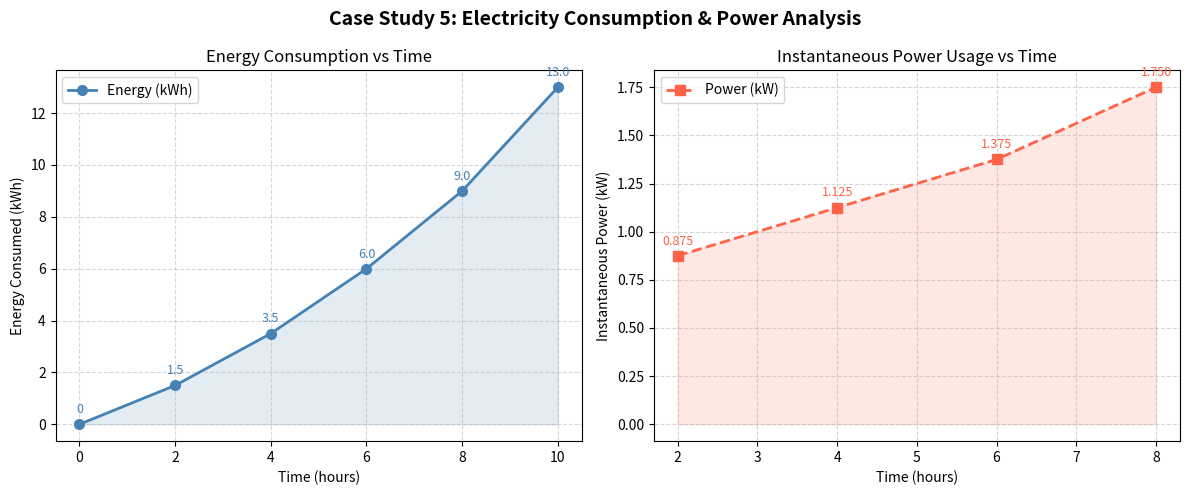

This chart was generated by the following Python code:
import numpy as np
import matplotlib.pyplot as plt
from scipy.integrate import trapezoid

# given data from the problem
time = [0, 2, 4, 6, 8, 10]       # hours
energy = [0, 1.5, 3.5, 6.0, 9.0, 13.0]  # kWh
h = 2  # step size (hours)

print("===================================================")
print("  Case Study 5: Electricity Consumption & Power")
print("===================================================")


#step 1: calculate instantaneous power usage using central difference method

print("\nStep 1 - Instantaneous Power Usage (Central Difference Method)")
print(f"{'Time (hrs)':<15} {'E(t+h)':<12} {'E(t-h)':<12} {'Power (kW)'}")
print("-" * 52)

power_t = []
power_v = []

# we skip first and last since we need values on both sides
for i in range(1, len(time) - 1):
    t = time[i]
    forward = energy[i + 1]
    backward = energy[i - 1]
    P = (forward - backward) / (2 * h)
    power_t.append(t)
    power_v.append(P)
    print(f"{t:<15} {forward:<12} {backward:<12} {P:.4f}")


# step 2: calculate total energy consumed over time using trapezoidal rule
print("\nStep 2 - Total Energy Consumed Over Time (Trapezoidal Rule)")

total = trapezoid(energy, time)
print(f"  Integrated total energy consumed = {total:.4f} kWh·hr")
print(f"  Actual recorded total energy     = {energy[-1]} kWh")

# showing the manual breakdown per interval
print("\n  Manual computation per interval:")
manual = 0
for i in range(len(time) - 1):
    area = (energy[i] + energy[i + 1]) / 2 * (time[i + 1] - time[i])
    print(f"    t={time[i]} to t={time[i+1]}: ({energy[i]} + {energy[i+1]}) / 2 x {h} = {area:.2f}")
    manual += area
print(f"  Total energy consumed over time = {manual:.4f} kWh·hr")


# step 3: create graphs for energy consumption and instantaneous power usage
fig, axes = plt.subplots(1, 2, figsize=(12, 5))
fig.suptitle("Case Study 5: Electricity Consumption & Power Analysis", fontsize=14, fontweight='bold')

# graph 1 - energy consumption vs time
axes[0].plot(time, energy, 'o-', color='steelblue', linewidth=2, markersize=7, label='Energy (kWh)')
axes[0].fill_between(time, energy, alpha=0.15, color='steelblue')
axes[0].set_xlabel("Time (hours)")
axes[0].set_ylabel("Energy Consumed (kWh)")
axes[0].set_title("Energy Consumption vs Time")
axes[0].grid(True, linestyle='--', alpha=0.5)
axes[0].legend()
for t, e in zip(time, energy):
    axes[0].annotate(f"{e}", (t, e), textcoords="offset points", xytext=(0, 8),
                     ha='center', fontsize=9, color='steelblue')

# graph 2 - instantaneous power usage vs time
axes[1].plot(power_t, power_v, 's--', color='tomato', linewidth=2, markersize=7, label='Power (kW)')
axes[1].fill_between(power_t, power_v, alpha=0.15, color='tomato')
axes[1].set_xlabel("Time (hours)")
axes[1].set_ylabel("Instantaneous Power (kW)")
axes[1].set_title("Instantaneous Power Usage vs Time")
axes[1].grid(True, linestyle='--', alpha=0.5)
axes[1].legend()
for t, p in zip(power_t, power_v):
    axes[1].annotate(f"{p:.3f}", (t, p), textcoords="offset points", xytext=(0, 8),
                     ha='center', fontsize=9, color='tomato')

plt.tight_layout()
plt.savefig("case_study_5_graphs.png", dpi=150, bbox_inches='tight')
plt.show()
print("\n  Graphs saved as 'case_study_5_graphs.png'")
